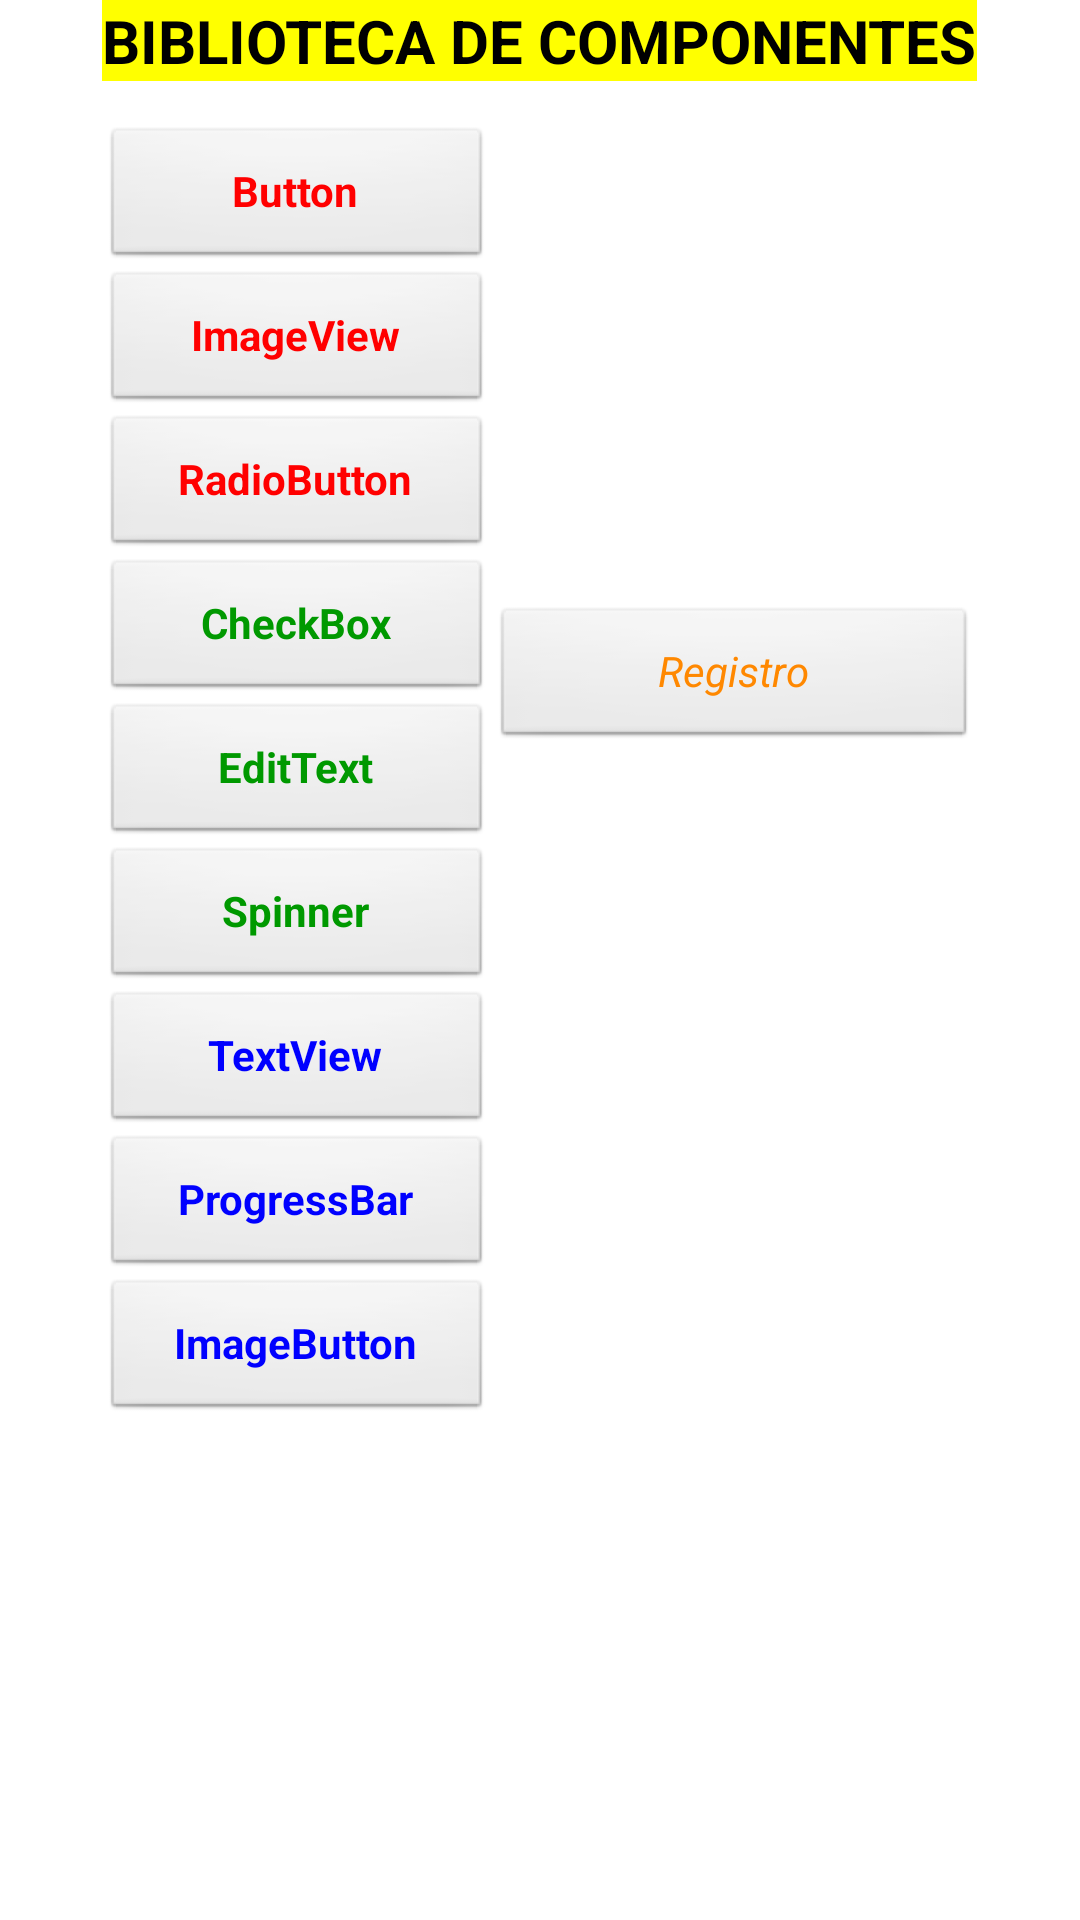

Reconstruct the res/layout file that produces this screen, plus the resources it refers to.
<!-- AndroidManifest.xml: application theme AppTheme -->
<!-- res/layout/activity_main.xml -->
<?xml version="1.0" encoding="utf-8"?>
    <ScrollView xmlns:android="http://schemas.android.com/apk/res/android"
    xmlns:tools="http://schemas.android.com/tools"
    android:id="@+id/ScrollView01"
    android:layout_width="match_parent"
    android:layout_height="match_parent"
    android:scrollbars="none" >
    
        
<RelativeLayout
    android:layout_width="match_parent"
    android:layout_height="wrap_content"
    tools:context="com.nestor.practica1.MainActivity" >
	
        <TextView
        android:id="@+id/textView1"
		style="@style/cabeceraMenu" />
        
      <Button
        android:id="@+id/Button1"
      	style="@style/botonButton" />
    
    <Button
        android:id="@+id/Button2"
 		style="@style/botonImageView" />

    <Button
        android:id="@+id/Button3"
		style="@style/botonRadioButton" />

    <Button
        android:id="@+id/Button4"
		style="@style/botonCheckBox" />
    
    <Button
        android:id="@+id/Button5"
		style="@style/botonEditText" />
    
    <Button
        android:id="@+id/Button6"
		style="@style/botonSpinner" />
    
    <Button
        android:id="@+id/Button7"
		style="@style/botonTextView" />
    
    <Button
        android:id="@+id/Button8"
		style="@style/botonProgressBar" />
    
    <Button
        android:id="@+id/Button9"
		style="@style/botonImageButton" />

    <Button
        android:id="@+id/registro"
		style="@style/botonRegistro" />



</RelativeLayout>
</ScrollView>
<!-- resources referenced by this layout -->
<resources>
  <style name="botonCheckBox">
          <item name="android:layout_width">@dimen/margin_medium</item>
          <item name="android:layout_height">wrap_content</item>
          <item name="android:layout_alignLeft">@+id/Button3</item>
          <item name="android:layout_below">@+id/Button3</item>
          <item name="android:text">@string/but4</item>
          <item name="android:textColor">@color/green</item>
          <item name="android:textStyle">bold</item>
      </style>
  <style name="botonEditText">
          <item name="android:layout_width">@dimen/margin_medium</item>
          <item name="android:layout_height">wrap_content</item>
          <item name="android:layout_alignLeft">@+id/Button4</item>
          <item name="android:layout_below">@+id/Button4</item>
          <item name="android:text">@string/but5</item>
          <item name="android:textColor">@color/green</item>
          <item name="android:textStyle">bold</item>
      </style>
  <style name="botonImageView">
          <item name="android:layout_width">@dimen/margin_medium</item>
          <item name="android:layout_height">wrap_content</item>
          <item name="android:layout_alignLeft">@+id/Button1</item>
          <item name="android:layout_below">@+id/Button1</item>
          <item name="android:text">@string/but2</item>
          <item name="android:textColor">@color/red</item>
          <item name="android:textStyle">bold</item>
      </style>
  <style name="botonRadioButton">
          <item name="android:layout_width">@dimen/margin_medium</item>
          <item name="android:layout_height">wrap_content</item>
          <item name="android:layout_alignLeft">@+id/Button2</item>
          <item name="android:layout_below">@+id/Button2</item>
          <item name="android:text">@string/but3</item>
          <item name="android:textColor">@color/red</item>
          <item name="android:textStyle">bold</item>
      </style>
  <style name="botonSpinner">
          <item name="android:layout_width">@dimen/margin_medium</item>
          <item name="android:layout_height">wrap_content</item>
          <item name="android:layout_alignLeft">@+id/Button5</item>
          <item name="android:layout_below">@+id/Button5</item>
          <item name="android:text">@string/but6</item>
          <item name="android:textColor">@color/green</item>
          <item name="android:textStyle">bold</item>
      </style>
  <style name="botonTextView">
          <item name="android:layout_width">@dimen/margin_medium</item>
          <item name="android:layout_height">wrap_content</item>
          <item name="android:layout_alignLeft">@+id/Button6</item>
          <item name="android:layout_below">@+id/Button6</item>
          <item name="android:text">@string/but7</item>
          <item name="android:textColor">@color/blue</item>
          <item name="android:textStyle">bold</item>
      </style>
  <style name="AppTheme" parent="AppBaseTheme">
          
      </style>
  <dimen name="margin_medium">130dp</dimen>
  <string name="but1">Button</string>
  <item name="red" type="color">#FF0000</item>
  <string name="but4">CheckBox</string>
  <item name="green" type="color">#009900</item>
  <string name="but5">EditText</string>
  <string name="but9">ImageButton</string>
  <item name="blue" type="color">#0000FF</item>
  <string name="but2">ImageView</string>
  <string name="but8">ProgressBar</string>
  <string name="but3">RadioButton</string>
  <dimen name="margin_large">250dp</dimen>
  <string name="but10">Registro</string>
  <item name="darkorange" type="color">#FFFF8800</item>
  <string name="but6">Spinner</string>
  <string name="but7">TextView</string>
  <item name="yellow" type="color">#FFFF00</item>
  <string name="titulo">BIBLIOTECA DE COMPONENTES</string>
  <item name="black" type="color">#000000</item>
  <style name="AppBaseTheme" parent="android:Theme.Light">
          
      </style>
</resources>
